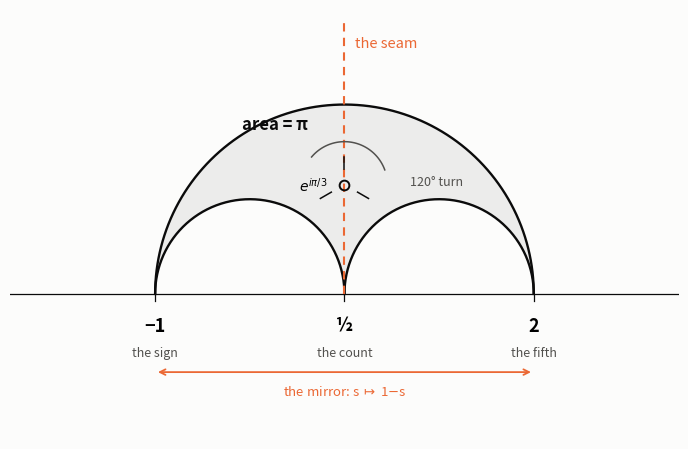

This chart was generated by the following Python code: (Note: this script raises an exception after producing the figure.)
#!/usr/bin/env python3
"""The ideal triangle of the deck: seats {-1, 1/2, 2}.

Verify the geometry, then draw it. Code-made structural visual for the
strip register's closing node: the three seats are an ideal triangle
(area pi), the regulator T(s)=(s-1)/s its 120-degree turn about the
order-3 elliptic point e^{i*pi/3}, the reflection R(s)=1-s its mirror,
and the deck S_3 the triangle's full symmetry group. The mirror's
fixed geodesic, Re(s)=1/2 through the count, is the seam.
"""
import numpy as np

# ----------------------------------------------------------------------
# verification
# ----------------------------------------------------------------------
print("== verification ==")

# the regulator 3-cycle on the seats
def T(s):
    return (s - 1.0) / s

s = 0.5
seen = []
for _ in range(6):
    seen.append(s)
    s = T(s)
print("T orbit from 1/2:", [round(x, 6) for x in seen[:4]], "(3-cycle, T^3=id)")

# fixed point of T: s^2 - s + 1 = 0
root = 0.5 + 1j * np.sqrt(3) / 2
print("T fixed point:", root, "|T(root)-root| =", abs((root - 1) / root - root))

# reflection R(s) = 1 - s: fixes 1/2, swaps -1 and 2
print("R(1/2):", 1 - 0.5, " R(-1):", 1 - (-1), " R(2):", 1 - 2)

# hyperbolic area of the ideal triangle: int dx (1/y_low - 1/y_high)
def y_big(x):   # big arc, center (1/2, 0), r 3/2, on x in [-1, 2]
    return np.sqrt(max(0.0, 1.5**2 - (x - 0.5)**2))

def y_smallA(x):  # center (-1/4, 0), r 3/4, x in [-1, 1/2]
    return np.sqrt(max(0.0, 0.75**2 - (x + 0.25)**2))

def y_smallB(x):  # center (5/4, 0), r 3/4, x in [1/2, 2]
    return np.sqrt(max(0.0, 0.75**2 - (x - 1.25)**2))

xs = np.linspace(-1.0, 2.0, 400001)
lo = np.zeros_like(xs)
hi = np.zeros_like(xs)
for i, x in enumerate(xs):
    yl = 0.0
    if -1.0 <= x <= 0.5:
        yl = max(yl, y_smallA(x))
    if 0.5 <= x <= 2.0:
        yl = max(yl, y_smallB(x))
    lo[i] = yl
    hi[i] = y_big(x)
# the vertices are integrable singularities (1/lo ~ |x-x0|^-1/2); drop the
# exact zeros so the trapezoid stays finite, error ~ O(sqrt(dx)) ~ 0.003
f = np.zeros_like(xs)
ok = (lo > 1e-9) & (hi > 1e-9)
f[ok] = 1.0 / lo[ok] - 1.0 / hi[ok]
area = np.trapezoid(f, xs)
print("hyperbolic area (numeric):", area, " vs pi:", np.pi)

# center equidistant from the three sides (incenter): verify via group
# instead -- T permutes the sides and fixes the center. done.

# ----------------------------------------------------------------------
# figure
# ----------------------------------------------------------------------
import matplotlib
matplotlib.use("Agg")
import matplotlib.pyplot as plt

INK = "#0b0b0b"
SEC = "#52514e"
SEAM = "#eb6834"   # validated categorical slot 2 (orange)
SURF = "#fcfcfb"

def arc(cx_, r, x0, x1, n=300):
    th0 = np.arccos(np.clip((x0 - cx_) / r, -1.0, 1.0))
    th1 = np.arccos(np.clip((x1 - cx_) / r, -1.0, 1.0))
    th = np.linspace(th0, th1, n)
    return cx_ + r * np.cos(th), r * np.sin(th)

fig, ax = plt.subplots(figsize=(6.8, 5.6), dpi=200)
fig.patch.set_facecolor(SURF)
ax.set_facecolor(SURF)

# ideal triangle: the three geodesic sides
bx, by = arc(0.5, 1.5, -1.0, 2.0)
a1x, a1y = arc(-0.25, 0.75, -1.0, 0.5)
a2x, a2y = arc(1.25, 0.75, 0.5, 2.0)

# interior fill
px = np.concatenate([bx, a2x[::-1][1:-1], a1x[::-1][1:-1]])
py = np.concatenate([by, a2y[::-1][1:-1], a1y[::-1][1:-1]])
ax.fill(px, py, color=SEC, alpha=0.09, lw=0, zorder=1)

ax.plot(bx, by, color=INK, lw=1.7, zorder=2)
ax.plot(a1x, a1y, color=INK, lw=1.7, zorder=2)
ax.plot(a2x, a2y, color=INK, lw=1.7, zorder=2)

# the seam: fixed geodesic of R(s)=1-s, the vertical line through the count
ax.plot([0.5, 0.5], [0.0, 2.15], color=SEAM, lw=1.5, ls=(0, (4, 3)), zorder=3)
ax.text(0.58, 1.98, "the seam", color=SEAM, fontsize=10.5, ha="left", va="center")

# mirror's action: the swap of -1 and 2 along the real axis
ax.annotate("", xy=(-1.0, -0.62), xytext=(2.0, -0.62),
            arrowprops=dict(arrowstyle="<->", color=SEAM, lw=1.3))
ax.text(0.5, -0.72, "the mirror: s $\\mapsto$ 1$-$s", color=SEAM,
        fontsize=9.5, ha="center", va="top")

# real axis and the three seats
ax.axhline(0, color=INK, lw=0.9, zorder=1)
for x in (-1.0, 0.5, 2.0):
    ax.plot([x, x], [0, -0.06], color=INK, lw=0.9)

ax.text(-1.0, -0.18, "−1", fontsize=13, ha="center", va="top", fontweight="bold")
ax.text(-1.0, -0.42, "the sign", fontsize=9, ha="center", va="top", color=SEC)
ax.text(0.5, -0.18, "½", fontsize=13, ha="center", va="top", fontweight="bold")
ax.text(0.5, -0.42, "the count", fontsize=9, ha="center", va="top", color=SEC)
ax.text(2.0, -0.18, "2", fontsize=13, ha="center", va="top", fontweight="bold")
ax.text(2.0, -0.42, "the fifth", fontsize=9, ha="center", va="top", color=SEC)

# the centre: order-3 elliptic point e^{i*pi/3}, fixed by the regulator
cx_, cy_ = 0.5, np.sqrt(3) / 2
ax.plot(cx_, cy_, marker="o", ms=7, mfc="none", mec=INK, mew=1.4, zorder=4)
for ang in (90.0, 210.0, 330.0):
    r0, r1 = 0.12, 0.22
    th = np.deg2rad(ang)
    ax.plot([cx_ + r0 * np.cos(th), cx_ + r1 * np.cos(th)],
            [cy_ + r0 * np.sin(th), cy_ + r1 * np.sin(th)],
            color=INK, lw=1.1, zorder=4)
ax.text(0.14, 0.86, r"$e^{i\pi/3}$", fontsize=10, ha="left", va="center")

# the regulator's turn: a faint 120-degree arc about the centre (no arrow,
# the 3-fold spokes carry the rotation; the caption names the turn)
th = np.linspace(np.deg2rad(20), np.deg2rad(140), 60)
rr = 0.34
ax.plot(cx_ + rr * np.cos(th), cy_ + rr * np.sin(th), color=SEC, lw=1.1, zorder=4)
ax.text(1.02, 0.88, "120° turn", fontsize=9, ha="left", va="center",
        color=SEC)

# area annotation, left of the seam so the dashed line stays clean
ax.text(-0.05, 1.34, "area = π", fontsize=12, ha="center", va="center",
        fontweight="bold", color=INK)

# framing
ax.set_xlim(-2.15, 3.15)
ax.set_ylim(-1.15, 2.25)
ax.set_aspect("equal")
ax.axis("off")

fig.tight_layout(pad=0.4)
out = "/home/sprite/slop-salon-mina/assets/ideal-triangle.png"
fig.savefig(out, facecolor=SURF, bbox_inches="tight")
print("wrote", out)
